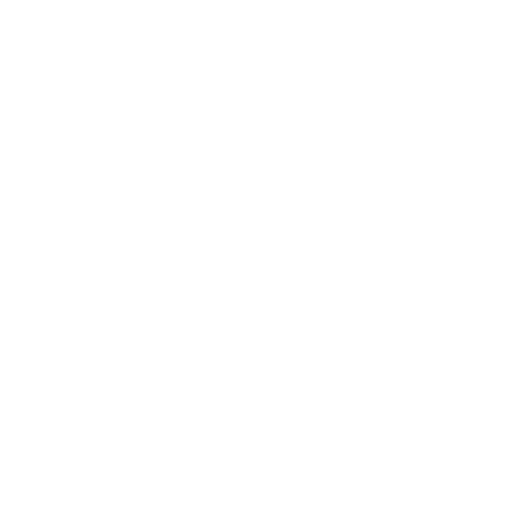
t = 0.00 s
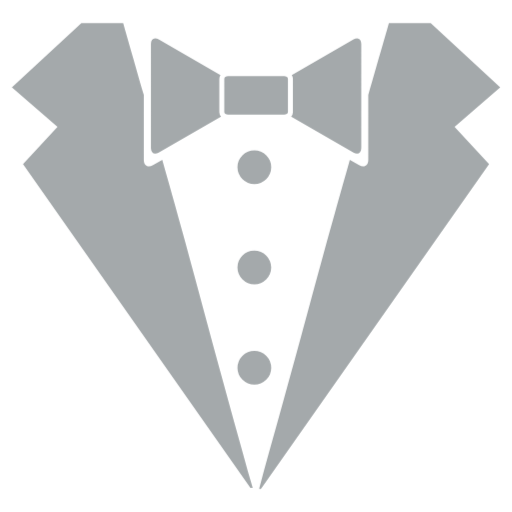
t = 0.59 s
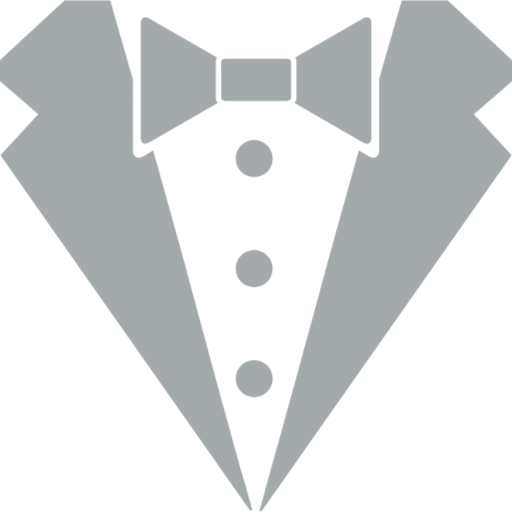
t = 1.22 s
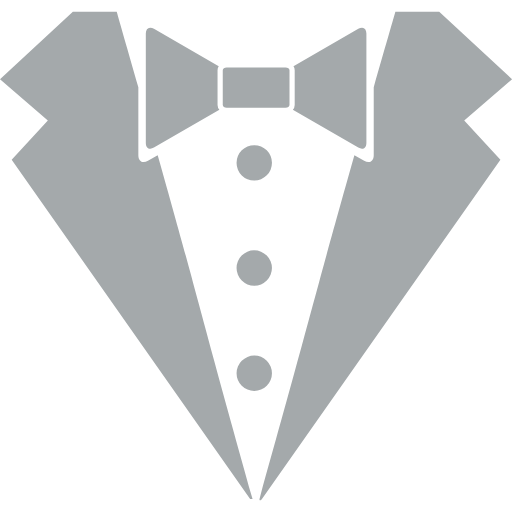
t = 1.76 s
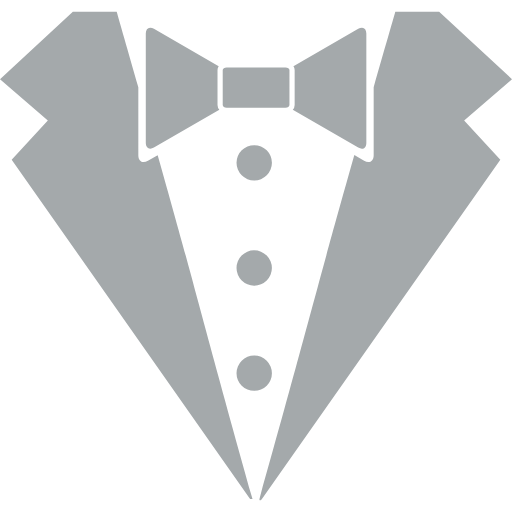
t = 2.25 s
t = 3.01 s: frame unchanged from t = 2.25 s, image omitted

The animated SVG that drew these frames (rendered in a browser with its animation timeline set to each time). Animation: 2 CSS @keyframes rules; one cycle of 3.60 s, repeats indefinitely.

<svg xmlns="http://www.w3.org/2000/svg" viewBox="0 0 24 24" role="img" aria-label="Stylelint"><style>@keyframes tss_stylelint_al{0%{opacity:0}5%,94%{opacity:1}99%,100%{opacity:0}}.tss_stylelint_al{animation:tss_stylelint_al 3.6s linear infinite}@keyframes tss_stylelint_mv{0%{transform:scale(1.16)}28%{transform:scale(0.95)}40%{transform:scale(1.05)}52%,100%{transform:scale(1)}}.tss_stylelint_mv{transform-box:fill-box;transform-origin:50% 50%;animation:tss_stylelint_mv 3.6s cubic-bezier(.22,1,.36,1) infinite}@media (prefers-reduced-motion: reduce){.tss_stylelint_al,.tss_stylelint_mv{animation:none!important}.tss_stylelint_al{opacity:1!important}.tss_stylelint_mv{transform:none!important}}</style><g class="tss_stylelint_al"><g class="tss_stylelint_mv"><g transform="translate(0 0) scale(1)"><path fill="#A4A9AB" fill-rule="evenodd" d="M3.415.549L0 3.712 2.242 5.65.547 7.483l11.176 15.909h.114c-2.625-9.386-2.55-9.428-4.446-16.12l-.456.263c-.248.143-.451.026-.451-.26V4.084C5.98 2.321 5.586.958 5.47.549zm15.115 0c-.116.41-.51 1.772-1.014 3.535v3.191c0 .286-.203.403-.45.26l-.457-.264c-1.897 6.693-1.821 6.735-4.446 16.12-.017.07.06.09.114 0L23.453 7.484 21.757 5.65 24 3.712 20.585.549zm-11.496.75c-.118.007-.2.105-.2.271v5.127c0 .242.172.34.38.22l3.068-1.772a.336.336 0 01-.086-.222V3.287c0-.067.021-.129.056-.182L7.215 1.35a.333.333 0 00-.18-.051zm9.939 0a.331.331 0 00-.18.052l-3.038 1.753a.33.33 0 01.057.183v1.636a.335.335 0 01-.088.223l3.068 1.77c.21.122.38.023.38-.218V1.57c0-.166-.08-.264-.199-.27zm-6.35 1.863c-.101 0-.183.056-.183.125v1.636c0 .069.082.125.183.125h2.761c.101 0 .184-.056.184-.125V3.287c0-.07-.083-.125-.184-.125zm1.294 3.642a.829.829 0 00-.83.83.829.829 0 00.83.828.829.829 0 00.829-.829.829.829 0 00-.83-.829zm-.01 4.93a.829.829 0 00-.82.829.829.829 0 00.83.829.829.829 0 00.828-.83.829.829 0 00-.829-.828.829.829 0 00-.009 0zm.01 4.93a.829.829 0 00-.83.828.829.829 0 00.83.83.829.829 0 00.829-.83.829.829 0 00-.83-.829z"/></g></g></g></svg>
